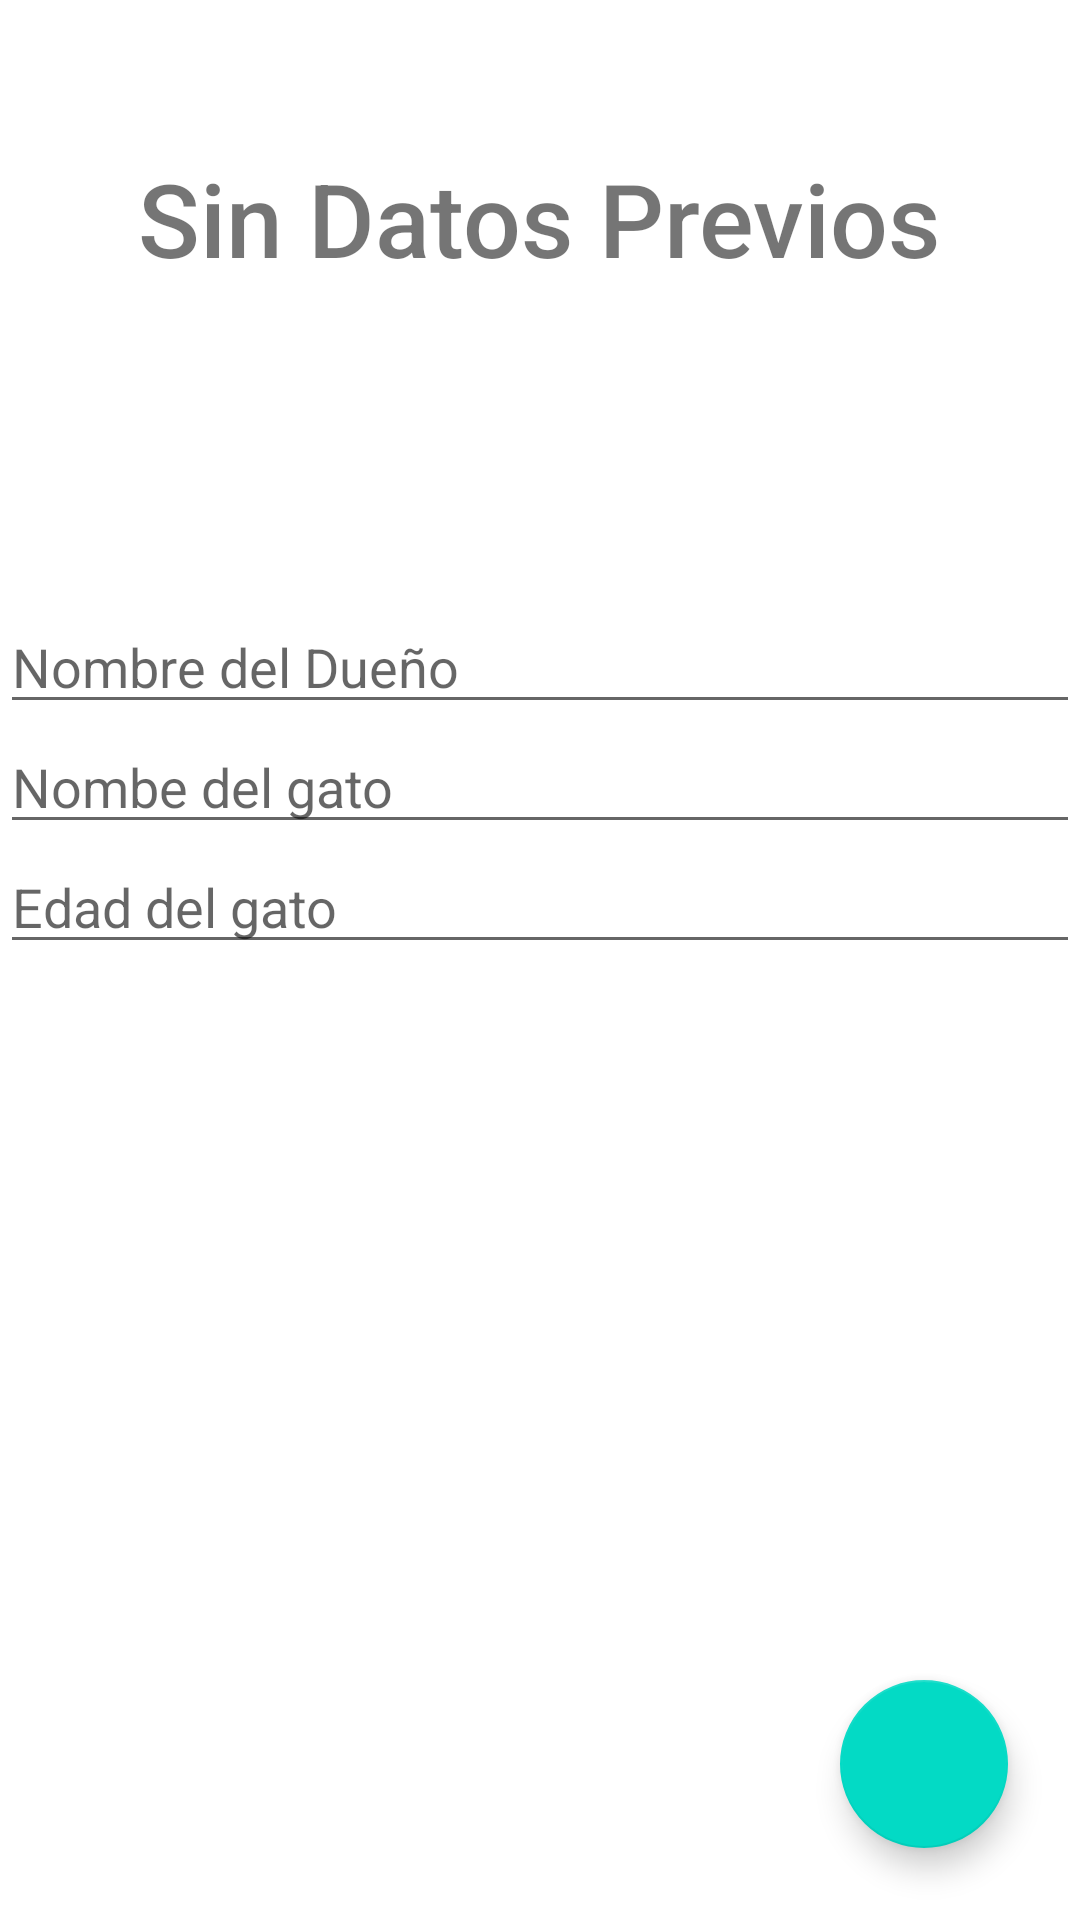

Write the Android layout XML for this screen, with the resource values it uses.
<!-- AndroidManifest.xml: application theme Theme.ExamenParcial221133 -->
<!-- res/layout/activity_preferencias.xml -->
<?xml version="1.0" encoding="utf-8"?>
<androidx.constraintlayout.widget.ConstraintLayout xmlns:android="http://schemas.android.com/apk/res/android"
    xmlns:app="http://schemas.android.com/apk/res-auto"
    xmlns:tools="http://schemas.android.com/tools"
    android:layout_width="match_parent"
    android:layout_height="match_parent"
    tools:context=".Preferencias">

    <TextView
        android:id="@+id/textView"
        android:layout_width="wrap_content"
        android:layout_height="wrap_content"
        android:layout_marginTop="50dp"
        android:fontFamily="sans-serif-medium"
        android:text="Sin Datos Previos"
        android:textSize="34sp"
        app:layout_constraintEnd_toEndOf="parent"
        app:layout_constraintStart_toStartOf="parent"
        app:layout_constraintTop_toTopOf="parent" />

    <EditText
        android:id="@+id/Edad"
        android:layout_width="match_parent"
        android:layout_height="wrap_content"
        android:layout_marginTop="280dp"
        android:hint="Edad del gato"
        app:layout_constraintEnd_toEndOf="parent"
        app:layout_constraintStart_toStartOf="parent"
        app:layout_constraintTop_toTopOf="parent" />

    <EditText
        android:id="@+id/nombreGato"
        android:layout_width="match_parent"
        android:layout_height="wrap_content"
        android:layout_marginTop="240dp"
        android:hint="Nombe del gato"
        app:layout_constraintEnd_toEndOf="parent"
        app:layout_constraintStart_toStartOf="parent"
        app:layout_constraintTop_toTopOf="parent" />

    <EditText
        android:id="@+id/Nombre"
        android:layout_width="match_parent"
        android:layout_height="wrap_content"
        android:layout_marginTop="200dp"
        android:hint="Nombre del Dueño"
        app:layout_constraintEnd_toEndOf="parent"
        app:layout_constraintStart_toStartOf="parent"
        app:layout_constraintTop_toTopOf="parent" />

    <com.google.android.material.floatingactionbutton.FloatingActionButton
        android:id="@+id/floatingActionButton"
        android:layout_width="wrap_content"
        android:layout_height="wrap_content"
        android:layout_marginEnd="24dp"
        android:layout_marginBottom="24dp"
        android:clickable="true"
        app:layout_constraintBottom_toBottomOf="parent"
        app:layout_constraintEnd_toEndOf="parent"
        app:srcCompat="@drawable/baseline_save_24" />

</androidx.constraintlayout.widget.ConstraintLayout>
<!-- resources referenced by this layout -->
<resources>
  <style name="Theme.ExamenParcial221133" parent="Theme.MaterialComponents.DayNight.DarkActionBar">
          
          <item name="colorPrimary">@color/purple_500</item>
          <item name="colorPrimaryVariant">@color/purple_700</item>
          <item name="colorOnPrimary">@color/white</item>
          
          <item name="colorSecondary">@color/teal_200</item>
          <item name="colorSecondaryVariant">@color/teal_700</item>
          <item name="colorOnSecondary">@color/black</item>
          
          <item name="android:statusBarColor">?attr/colorPrimaryVariant</item>
          
      </style>
  <!-- not gathered from this repository: default colours our renderer supplied (Android Studio template values) -->
  <color name="purple_500">#FF6200EE</color>
  <color name="purple_700">#FF3700B3</color>
  <color name="teal_200">#FF03DAC5</color>
  <color name="teal_700">#FF018786</color>
  <color name="black">#FF000000</color>
  <color name="white">#FFFFFFFF</color>
</resources>
